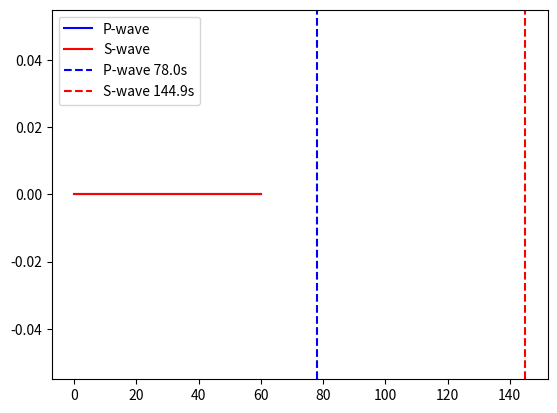

Reproduce this figure in Python.
import numpy as np
import matplotlib.pyplot as plt

# Earthquake parameters
Depth = 85  # Depth in km
Vp, Vs = 6.5, 3.5  # P-wave & S-wave velocities (km/s)
D = 500  # Approximate source-to-station distance (km)

# Compute travel times
Tp, Ts = np.hypot(D, Depth) / Vp, np.hypot(D, Depth) / Vs

# Time axis (faster computation)
time = np.linspace(0, 60, 1000)  # 60 seconds, 1000 points

# Generate simple P-wave and S-wave
p_wave = np.sin(10 * (time - Tp)) * (time > Tp)
s_wave = np.sin(5 * (time - Ts)) * (time > Ts)

# Plot
plt.plot(time, p_wave, label="P-wave", color='blue')
plt.plot(time, s_wave, label="S-wave", color='red')
plt.axvline(Tp, linestyle="--", color="blue", label=f"P-wave {Tp:.1f}s")
plt.axvline(Ts, linestyle="--", color="red", label=f"S-wave {Ts:.1f}s")
plt.legend()
plt.show()
